pico-8 play session: hold → + tap 🅾

[t = 1 s] hold → ~1s, tap 🅾 ~2×
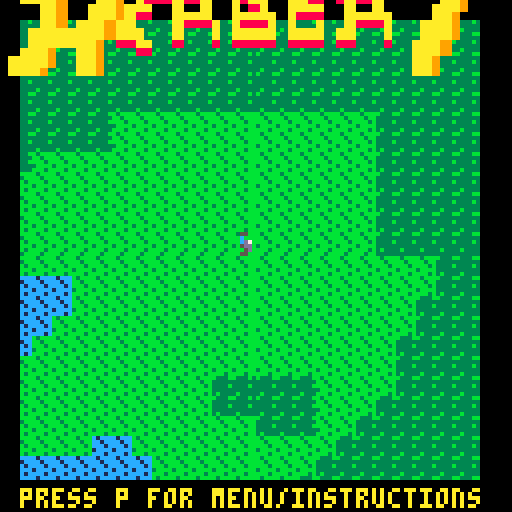
[t = 2 s] hold → ~2s, tap 🅾 ~4×
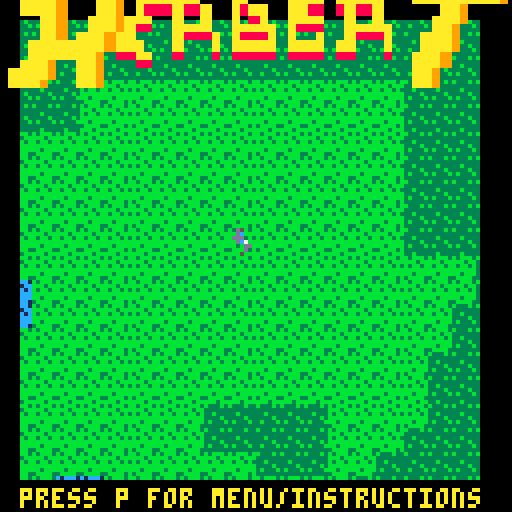
[t = 4 s] hold → ~4s, tap 🅾 ~7×
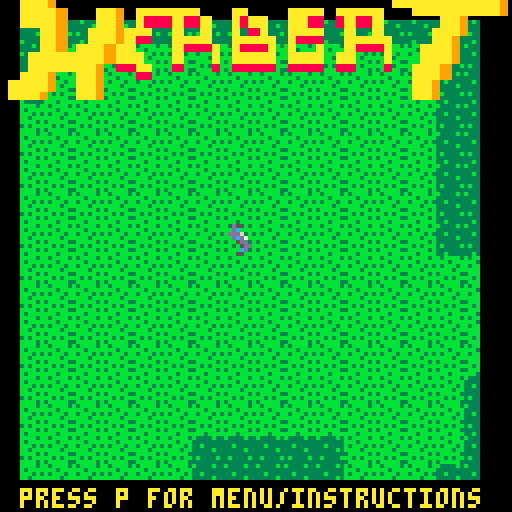

pico-8 cartridge
version 16
__lua__
-- herbert
-- by fresnik

local dirs = {stop={x=0,y=0,spr={0,1,2,3}},
              nw={x=-1,y=-1,spr={4,20,36,52}},
              ne={x=1,y=-1,spr={6,22,38,54}},
              se={x=1,y=1,spr={5,21,37,53}},
              sw={x=-1,y=1,spr={7,23,39,55}}}

game = {}
timers = {}

noisedx = rnd(1024)
noisedy = rnd(1024)
local lastmap = {}

function _init()
  menuitem(1, "instructions", show_instructions)
  menuitem(2, "toggle sound", toggle_sound)
  
  data = cartdata("fresnik_herbert_1")
  if data then
    highscore=dget(0)
    sound=dget(1)
    if sound == 0 then sound = false else sound = true end
  end
  game.sound=sound
  game.highscore=highscore

  loading_init()
end

function _update()
  game.update_func()
end

function _draw()
  game.draw_func()
end

function loading_init()
  game.loading=false
  game.update_func = loading_update
  game.draw_func = loading_draw
end

function loading_update()
  if game.loading then title_init() end
end

function loading_draw()
  rectfill(42,62,86,70,1)
  print("loading...", 44, 64, 7)
  game.loading = true
end

-->8
-- instructions

function show_instructions()
  if game.update_func == title_update then game.prev_update_func = 'title'
  elseif game.update_func == game_update then game.prev_update_func = 'game' end
  game.instructions_page = 1
  game.instructions_max_page = 5
  game.update_func = instructions_update
  game.draw_func = instructions_draw
end

function instructions_update()
  if btnp(1) then game.instructions_page += 1 end
  if btnp(0) then game.instructions_page -= 1 end
  if game.instructions_page < 1 then game.instructions_page = 1 end
  if game.instructions_page > game.instructions_max_page then game.instructions_page = game.instructions_max_page end
  if btnp(5) then
    if game.prev_update_func == 'title' then
      game.update_func = title_update
      game.draw_func = title_draw
    elseif game.prev_update_func == 'game' then
      game.update_func = game_update
      game.draw_func = game_draw
    end
  end
end

function instructions_draw()
  rectfill(14,16,114,112,1)
  rectfill(15,17,113,111,10)
  rectfill(16,18,112,110,1)
  rectfill(105,14,111,22,1)
  rect(105,14,111,22,10)
  print('x',107,16,10)
  if game.instructions_page == 1 then
    hcenter('story', 20, 10)
    hcenter('the water is rising', 40, 7)
    hcenter('due to global warming.', 50, 7)
    hcenter('everything we do', 65, 7)
    hcenter('contributes to our doom.', 75, 7)
    hcenter('use arrows to turn page', 92, 10)
    hcenter('press x to close', 100, 10)
  elseif game.instructions_page == 2 then
    hcenter('starting screen', 20, 10)
    hcenter('select a world', 30, 7)
    hcenter(smallcaps('(to die in)'), 38, 7)
    hcenter('use up/down to', 50, 7)
    hcenter('zoom in and out', 60, 7)
    hcenter('use left/right to', 70, 7)
    hcenter('change starting area', 80, 7)
    hcenter('press x to start', 90, 7)
    hcenter('the game', 100, 7)
  elseif game.instructions_page == 3 then
    hcenter('game controls', 20, 10)
    hcenter('use arrow keys to run.', 30, 7)
    hcenter('once you start', 40, 7)
    hcenter('you cannot stop.', 50, 7)
    hcenter('must move diagonally.', 60, 7)
    hcenter('need to press two keys.', 70, 7)
    hcenter(smallcaps('up and left'), 80, 7)
    hcenter(smallcaps('up and right'), 86, 7)
    hcenter(smallcaps('down and left'), 92, 7)
    hcenter(smallcaps('down and right'), 98, 7)
  elseif game.instructions_page == 4 then
    hcenter('powerups', 20, 10)
    spr(12,20,35)
    print('speed boost (4x)', 34, 35, 7)
    spr(13,20,50)
    print('speed bump (1x)', 34, 50, 7)
    spr(14,20,65)
    print('water resistance', 34, 65, 7)
    spr(15,20,80)
    print('water reduction', 34, 80, 7)
  elseif game.instructions_page == 5 then
    hcenter('tips', 20, 10)
    hcenter('running leaves a', 30, 7)
    hcenter('trail of water.', 40, 7)
    hcenter('touching water', 50, 7)
    hcenter('drains your life.', 60, 7)
    hcenter('life regenerates.', 70, 7)
    hcenter('run speed ramps up.', 80, 7)
    hcenter('water level rises', 90, 7)
    hcenter('over time.', 100, 7)
  end
  if game.instructions_page != game.instructions_max_page then
    rectfill(103,101,114,112,1)
    rect(103,101,114,112,10)
    spr(9, 105, 103)
  end
  if game.instructions_page != 1 then
    rectfill(14,101,25,112,1)
    rect(14,101,25,112,10)
    spr(8, 16, 103)
  end
end

-->8
-- title

function title_init()
  game.tile={x=-23,y=-23}
  game.lasttile={x=-23,y=-23}
  game.cam={x=0,y=0}
  game.dir=dirs.stop
  game.tilesize=2.01
  game.starting=false
  game.currenthint=1
  game.hintpos=8
  game.hintpause=nil
  game.hints={
    -- press p for menu
    {
      { text='press p for menu/instructions', pos=5 }
    },
    -- use up/down to zoom in/out
    {
      { text='use', pos=16, },
      { sprite=10, pos=32 },
      { sprite=11, pos=44 },
      { text='to zoom in/out', pos=56 }
    },
    -- use left/right to change starting point
    {
      { text='use', pos=14, },
      { sprite=8, pos=30 },
      { sprite=9, pos=42 },
      { text='to select world', pos=54 }
    },
    -- press x to start
    {
      { text='press x to start', pos=32 }
    }
  }

  -- terrainmap_colors = {1,  1,  1,  1,  1,  1,  1, -- deep ocean
  --                    13, 12, 15,    -- coastline
  --                    11, 11, 3, 3, 3, -- green land
  --                    4,  5,  6,  7} -- mountains
  game.terrainmap_sprites = {
                      16,  16,  16,  16, -- mountains
                      17, 17, 17, 17, 17, -- green land
                      18, 18, 18,    -- coastline
                      19} -- deep ocean

  --terrainmap_sprites = {16,16,16,16,16,17,17,17,17,18,18,18,19}
  recalc_title_map()

  game.update_func = title_update
  game.draw_func = title_draw
end

function recalc_title_map()
  for x=0,63 do
    for y=0,63 do
      calc_tile_sprite(x, y)
    end
  end
end

function title_update()
  if game.starting then
    game.tilesize *= 1.05
    if game.tilesize > 8 then game_init() end
  else
    if btn(2) then game.tilesize *= 1.05
    elseif btn(3) then game.tilesize *= 0.95 end
    if btnp(1) then
      noisedx += 1
      loading_init()
      --recalc_title_map()
    elseif btnp(0) then
      noisedx -= 1
      loading_init()
      --recalc_title_map()
    end
    if game.tilesize > 8 then game.tilesize = 8
    elseif game.tilesize < 2.01 then game.tilesize = 2.01 end
    if btnp(5) then game.starting=true end
  end

  update_tiles()
  check_for_new_tiles()
end

function title_draw()
  cls()
  title_draw_map()
  rectfill(0,0,128,4,0)
  rectfill(0,0,4,120,0)
  rectfill(120,0,128,128,0)
  rectfill(0,120,128,128,0)
  --spr(64,37,10,7,2)
  sspr(0,32,53,13,0,min(0,time()*25-30),127,30)
  title_draw_hint()
end

function title_draw_map()
  for x=0,63 do
    for y=0,63 do
      val = mget(x,y)
      sx = (val-16)*8
      sspr(sx,8,8,8,
        x*game.tilesize-(game.tilesize*32-64),
        y*game.tilesize-(game.tilesize*32-64),
        ceil(game.tilesize),ceil(game.tilesize))
    end
  end
  sspr(8,0,8,8,
    31*game.tilesize-(game.tilesize*32-64),
    31*game.tilesize-(game.tilesize*32-64),
    ceil(game.tilesize),ceil(game.tilesize))
end

function title_draw_hint()
  local hint=game.hints[game.currenthint]
  for i=1,#hint do
    if hint[i].text != nil then
      print(hint[i].text, hint[i].pos, 122 + game.hintpos, 10)
    elseif hint[i].sprite != nil then
      spr(hint[i].sprite, hint[i].pos, 120 + game.hintpos)
    end
  end

  if game.hintpos > 0 then game.hintpos -= 1
  elseif game.hintpause == nil then game.hintpause = time()
  elseif time() - game.hintpause > 3 then
    game.currenthint %= #game.hints
    game.currenthint += 1
    game.hintpos = 8
    game.hintpause = nil
  end
end

-->8
-- game

function game_init()
  game.dir=dirs.stop
  game.cam={x=8,y=8}
  game.speed={
    current=0,
    acc=1.03,
    currentmax=2, -- top speed, changes over time to increase difficulty
    max=4,        -- maximum top speed
    water=1       -- speed over water
  }
  game.life=100
  game.lastlife=100
  game.maxlife=200
  game.score=0
  game.lastscore=0
  game.maxscore=9999
  game.tile={x=0,y=0}
  game.lasttile={x=0,y=0}
  game.lasttiles={}
  game.low_life_color=2
  game.check_water_collision=true
  game.powerup_locs={}
  game.active_powerups={}
  game.next_powerup_spawn=9999
  game.powerup_min_spawn_time=5
  game.powerup_spawn_time=5
  game.powerup_max_count=4
  game.powerup_fading_color=8
  game.herbert_anim_idx=0
  game.herbert_anim_speed=0.5

  generate_random_powerup()

  timers = {
    low_life = 0,
    fading_powerup = 0,
    herbert_anim = 0
  }

  -- terrainmap_sprites = {16,16,16,16,16,17,17,17,17,18,18,18,19}
  -- terrainmap_sprites = {19, -- deep ocean
  --                    18, 18, 18,    -- coastline
  --                    17, 17, 17, 17, 17, -- green land
  --                    16,  16,  16,  16} -- mountains

  for x=0,16 do
    for y=0,16 do
      calc_tile_sprite(x, y)
    end
  end

  game.update_func = game_update
  game.draw_func = game_draw
end

function game_update()
  if btn(0) and btn(2) then game.dir=dirs.nw
  elseif btn(1) and btn(3) then game.dir=dirs.se
  elseif btn(1) and btn(2) then game.dir=dirs.ne
  elseif btn(0) and btn(3) then game.dir=dirs.sw end

  if game.dir != dirs.stop then
    if game.speed.current==0 then
      game.next_powerup_spawn=time()+rnd(game.powerup_spawn_time)+game.powerup_min_spawn_time
      game.speed.current=0.3
    else
      game.speed.current=min(game.speed.currentmax,game.speed.current*game.speed.acc)
    end
    game.herbert_anim_speed = 0.2/game.speed.current
  end

  update_tiles()
  check_for_new_tiles()

  if game.check_water_collision and is_touching_water() then
    game.speed.current = game.speed.water
    game.life -= 1
    if game.life == -1 then gameover_init() end
  end

  -- activate powerups we are in contact with
  local powerup_idx = powerup_being_touched()
  if powerup_idx != nil then
    local powerup = game.powerup_locs[powerup_idx].type
    add(game.active_powerups,{start_time=time(),powerup=powerup})
    if powerup.activation_func then powerup.activation_func() end
    del(game.powerup_locs,game.powerup_locs[powerup_idx])
  end

  -- deactivate powerups that are expired
  for i=#game.active_powerups,1,-1 do
    local powerup = game.active_powerups[i]
    if time() - powerup.start_time > (powerup.powerup.duration or 0) then
      if powerup.powerup.deactivation_func then powerup.powerup.deactivation_func() end
      del(game.active_powerups, game.active_powerups[i])
    end
  end

  if time() > game.next_powerup_spawn then
    game.next_powerup_spawn=time()+rnd(game.powerup_spawn_time)+game.powerup_min_spawn_time
    generate_random_powerup()
  end

  game.lasttile.x = game.tile.x
  game.lasttile.y = game.tile.y

  -- update score, life, maxspeed and terrain
  game.score += flr(game.speed.current*game.speed.current/8.0)
  if game.score > game.maxscore then game.score = game.maxscore end

  if game.score != game.lastscore then
    if flr(game.score / 10) != flr(game.lastscore / 10) then
      game.life += flr(game.score/10) - flr(game.lastscore/10)
      if game.life > game.maxlife then game.life = game.maxlife end
    end
    if flr(game.score / 250) != flr(game.lastscore / 250) then
      add(game.terrainmap_sprites, 19)
    end
    if flr(game.score / 10) != flr(game.lastscore / 10) then
      game.speed.currentmax += 0.05
      if game.speed.currentmax > game.speed.max then game.speed.currentmax = game.speed.max end
    end
  end

  dbg_cls()
  dbg_add('fps:'..stat(7), 2, 2, 10)
  dbg_add('mem:'..stat(0), 2, 10, 10)
end

function update_tiles()
  if game.dir.x > 0 then
    if game.cam.x > game.speed.current then
      game.cam.x -= game.speed.current
    else
      game.cam.x = game.cam.x - game.speed.current + 8
      game.tile.x += 1
    end
  elseif game.dir.x < 0 then
    if game.cam.x < 16 then
      game.cam.x += game.speed.current
    else
      game.cam.x = game.cam.x + game.speed.current - 8
      game.tile.x -= 1
    end
  end
  if game.dir.y > 0 then
    if game.cam.y > game.speed.current then
      game.cam.y -= game.speed.current
    else
      game.cam.y = game.cam.y - game.speed.current + 8
      game.tile.y += 1
    end
  elseif game.dir.y < 0 then
    if game.cam.y < 16 then
      game.cam.y += game.speed.current
    else
      game.cam.y = game.cam.y + game.speed.current - 8
      game.tile.y -= 1
    end
  end
end

function check_for_new_tiles()
  -- check if we moved a tile. if so, shift map and calculate new border tiles
  if (game.tile.x != game.lasttile.x or game.tile.y ~= game.lasttile.y) then
    for x=0,16 do
      for y=0,16 do
        lastmap[y*17+x] = mget(x,y)
      end
    end

    local dx = game.tile.x - game.lasttile.x
    local dy = game.tile.y - game.lasttile.y
    for x=1,15 do
      for y=1,15 do
        mset(x, y, lastmap[(x+dx)+(y+dy)*17])
      end
    end
    local cnt = 0
    for x=0,16,16 do
      for y=0,16 do
        calc_tile_sprite(x, y)
      end
    end
    for y=0,16,16 do
      for x=1,15 do
        calc_tile_sprite(x, y)
      end
    end

    -- add tile we moved from to the lasttiles trail
    if (#game.lasttiles > 499) then
      del(game.lasttiles, game.lasttiles[1])
    end
    local lasttile = {x=game.lasttile.x,y=game.lasttile.y}
    add(game.lasttiles, lasttile)

    game.score += 1
  end
end

function game_draw()
  cls()
  draw_map()
  draw_lasttiles()
  draw_powerups()
  draw_herbert()
  draw_hud()
  dbg_show()
  update_after_draw()
end

function update_after_draw()
  game.lastscore = game.score
  game.lastlife = game.life
end

function draw_map()
  map(0, 0, game.cam.x - 16, game.cam.y - 16, 17, 17)
end

function draw_lasttiles()
  for i=1,#game.lasttiles do
    local tile = game.lasttiles[i]
    local x = tile.x - game.tile.x
    local y = tile.y - game.tile.y
    spr(18, 48+x*8+game.cam.x,48+y*8+game.cam.y)
  end
end

function draw_powerups()
  -- draw powerup icons on map
  for i=1,#game.powerup_locs do
    local sprite = 12
    if game.powerup_locs[i].type == powerup_types.speed_boost then sprite=12
    elseif game.powerup_locs[i].type == powerup_types.speed_bump then sprite=13
    elseif game.powerup_locs[i].type == powerup_types.water_invulnerability then sprite=14
    elseif game.powerup_locs[i].type == powerup_types.water_reduction then sprite=15 end

    local x = game.powerup_locs[i].x - game.tile.x
    local y = game.powerup_locs[i].y - game.tile.y
    local dist = sqrt(x/10*x/10+y/10*y/10) -- multiplication may not reach 32k (pico-8 limit)
    if dist > 0.7 then
      local a = atan2(x, y)
      local icon_radius = 4
      if game.powerup_locs[i].d < 62 then game.powerup_locs[i].d *= 1.2
      elseif game.powerup_locs[i].i <= 0 then icon_radius = 3
      else game.powerup_locs[i].i -= 1
      end
      x = max(-54+icon_radius,min(58-icon_radius,game.powerup_locs[i].d*cos(a)))
      y = max(-54+icon_radius,min(58-icon_radius,game.powerup_locs[i].d*sin(a)))


      if #game.powerup_locs == game.powerup_max_count and i == 1 then
        if time() - timers.fading_powerup > 0.5 then
          if game.powerup_fading_color == 8 then game.powerup_fading_color = 15 else game.powerup_fading_color = 8 end
          timers.fading_powerup = time()
        end
        circfill(60+x,60+y,1+icon_radius,game.powerup_fading_color)
      else
        circfill(60+x,60+y,1+icon_radius,15)
      end
      sspr(sprite*8,0,8,8,60-icon_radius+x,60-icon_radius+y,icon_radius*2,icon_radius*2)
    else spr(sprite,48+x*8+game.cam.x,48+y*8+game.cam.y) end
  end
  -- draw active powerup timers
  local y = 112
  local x = 100
  for i=1,#game.active_powerups do
    local powerup = game.active_powerups[i]
    local time_left = (powerup.powerup.duration or 0) - time() + powerup.start_time
    rectfill(x,y,x+20,y+10,0)
    if powerup.powerup == powerup_types.speed_boost then
      spr(12, x, y+1)
    elseif powerup.powerup == powerup_types.speed_bump then
      spr(13, x, y+1)
    elseif powerup.powerup == powerup_types.water_invulnerability then
      spr(14, x, y+1)
    end
    print(float2str(time_left,1), x + 9, y + 2, 10)
    y -= 10
  end
end

function draw_herbert()
  spr(game.dir.spr[game.herbert_anim_idx+1], 56, 56)
  if time() - timers.herbert_anim > game.herbert_anim_speed then
    timers.herbert_anim = time()
    game.herbert_anim_idx += 1
    game.herbert_anim_idx %= #game.dir.spr
  end
  if (game.speed_boost_count or 0) > 0 then
    local rx = game.dir.x
    local ry = game.dir.y
    line(60-rx*4, 60-ry*4, 60-rx*16, 60-ry*16, 8)
    line(60-rx*4, 60-ry*4, 60-rx*10, 60-ry*12, 9)
    line(60-rx*4, 60-ry*4, 60-rx*12, 60-ry*10, 9)
    line(60-rx*4, 60-ry*4, 60-rx*6, 60-ry*8, 10)
    line(60-rx*4, 60-ry*4, 60-rx*8, 60-ry*6, 10)
  end
end

function draw_hud()
  rectfill(0,0,128,4,0)
  rectfill(0,0,4,120,0)
  rectfill(120,0,128,128,0)
  rectfill(0,120,128,128,0)

  print(smallcaps('score: '..tostr(game.score)), 4, 122, 10)

  local life_color=11
  if (game.life < game.lastlife) then life_color=8
  elseif game.life > game.lastlife then life_color=3
  else
    if game.life < 25 then
      if time() - timers.low_life > 0.5 then
        if game.low_life_color == 2 then game.low_life_color = 8 else game.low_life_color = 2 end
        timers.low_life = time()
      end
      life_color = game.low_life_color
    elseif game.life < 50 then life_color=9
    elseif game.life < 90 then life_color=10 end
  end
  print(smallcaps('life:'), 54, 122, 10)
  print(tostr(game.life), 74, 122, life_color)

  local water_level=0
  for i=1,#game.terrainmap_sprites do if game.terrainmap_sprites[i] == 19 then water_level += 1 end end
  print(smallcaps('water: '..tostr(water_level)), 90, 122, 10)
end

function calc_tile_sprite(x,y)
  -- starting area is a special case
  if (abs(game.tile.x+x-8) < 7 and abs(game.tile.y+y-8) < 7) then
    mset(x, y, 17)
    return
  end
  local octaves = 5
  local freq = .007
  local max_amp = 0
  local amp = 1
  local value = 0
  local persistance = .65
  for n=1,octaves do

    value = value + simplex2d(noisedx + freq * (game.tile.x + x),
                              noisedy + freq * (game.tile.y + y))
    max_amp += amp
    amp *= persistance
    freq *= 2
  end
  value /= max_amp
  if value>1 then value = 1
  elseif value<-1 then value = -1 end
  value += 1
  value *= #game.terrainmap_sprites/2
  value = flr(value+.5)
  if value < 1 then value = 1 end
  mset(x, y, game.terrainmap_sprites[value])
end

function is_touching_water()
  local left = 8
  local top = 8
  if game.cam.x > 8 then left = 7 end
  if game.cam.y > 8 then top = 7 end

  return mget(left,top) > 17 or
    mget(left+1,top) > 17 or
    mget(left,top+1) > 17 or
    mget(left+1,top+1) > 17 or
    tbl_intersect(game.lasttiles,left,top,2) != nil or
    tbl_intersect(game.lasttiles,left+1,top,2) != nil or
    tbl_intersect(game.lasttiles,left,top+1,2) != nil or
    tbl_intersect(game.lasttiles,left+1,top+1,2) != nil
end

function tbl_intersect(tbl,x,y,skip)
  for i=1,#tbl-(skip or 0) do
    local dx = tbl[i].x - game.tile.x + 8
    local dy = tbl[i].y - game.tile.y + 8
    if dx == x and dy == y then return i end
  end
  return nil
end

function powerup_being_touched()
  local left = 8
  local top = 8
  if game.cam.x > 8 then left = 7 end
  if game.cam.y > 8 then top = 7 end

  local powerup = tbl_intersect(game.powerup_locs,left,top) or
                  tbl_intersect(game.powerup_locs,left+1,top) or
                  tbl_intersect(game.powerup_locs,left,top+1) or
                  tbl_intersect(game.powerup_locs,left+1,top+1)
  return powerup
end

-->8
-- game over

function gameover_init()
  game.tile.x-=23
  game.tile.y-=23
  for x=0,63 do
    for y=0,63 do
      calc_tile_sprite(x, y)
    end
  end
  game.cam={x=0,y=0}
  game.ending = true
  if game.score > game.highscore then
    dset(0,game.highscore)
    game.highscore = game.score
  end
  game.update_func = gameover_update
  game.draw_func = gameover_draw
end

function gameover_update()
  if game.ending then
    game.tilesize *= 0.95
    if game.tilesize < 2 then
     game.tilesize = 2.01
      game.ending = false
    end
  end
  if btnp(5) then
    noisedx = rnd(1024)
    noisedy = rnd(1024)
    loading_init()
  end
end

function gameover_draw()
  cls()
  title_draw_map()
  rectfill(0,0,128,4,0)
  rectfill(0,0,4,120,0)
  rectfill(120,0,128,128,0)
  rectfill(0,120,128,128,0)
  if not game.ending then
    rectfill(25,17,103,27,0)
    hcenter('g a m e   o v e r', 20, 8)
    rectfill(27,69,101,97,1)
    rect(28,70,100,96,10)
    local water_level=0
    for i=1,#game.terrainmap_sprites do if game.terrainmap_sprites[i] == 19 then water_level += 1 end end
    print('water level: '..water_level, 31, 73, 10)
    print('      score: ', 31, 81, 10)
    print(tostr(game.score), 83, 81, 11)
    print(' high score: ', 31, 89, 10)
    local highscore_color = 10
    if game.score == game.highscore then highscore_color = 11 end
    print(tostr(game.highscore), 83, 89, highscore_color)
    rectfill(25,107,103,117,1)
    hcenter('press x to retry', 110, 10)
  end
end

-->8
-- powerups

function generate_random_powerup()
  local keyset = {}
  for k in pairs(powerup_types) do
    add(keyset, k)
  end
  local powerup_type = powerup_types[keyset[ceil(rnd(#keyset))]]
  local x = (flr(rnd(50))-25)*2 + game.tile.x
  local y = (flr(rnd(50))-25)*2 + game.tile.y

  if #game.powerup_locs == game.powerup_max_count then
    del(game.powerup_locs,game.powerup_locs[1])
  end
  -- d is the starting distance from herbert that the powerup icons spawns, moving away to the edge
  -- i is the time the powerup icons should stay full size on the edge before minimizing
  add(game.powerup_locs, {x=x,y=y,type=powerup_type,d=10,i=30})
end

function powerup_water_invulnerability_start()
  game.check_water_collision = false
end

function powerup_water_invulnerability_stop()
  game.check_water_collision = true
end

function store_current_speeds()
  if game.speed.oldcurrent == nil then game.speed.oldcurrent = game.speed.current end
  if game.speed.oldcurrentmax == nil then game.speed.oldcurrentmax = game.speed.currentmax end
  if game.speed.oldwater == nil then game.speed.oldwater = game.speed.water end
end

function restore_current_speeds()
  game.speed.current = game.speed.oldcurrent
  game.speed.currentmax = game.speed.oldcurrentmax
  game.speed.water = game.speed.oldwater
  game.speed.oldcurrent = nil
  game.speed.oldcurrentmax = nil
  game.speed.oldwater = nil
end

function powerup_speed_bump_start()
  printh('activating speed bump, currentspeed is '..tostr(game.speed.current)..', currentmaxspeed is '..tostr(game.speed.currentmax)..' and waterspeed is '..tostr(game.speed.water))
  store_current_speeds()
  game.speed.current = 0
  game.speed.currentmax = 1
  game.speed.water = 1
  game.speed_bump_count = (game.speed_bump_count or 0) + 1
  local speed_bumps_left = game.speed_bump_count
  local powerup_start_time = 0
  -- remove any active speed boost powerups and older speed bump timers
  game.speed_boost_count = 0
  for i=#game.active_powerups,1,-1 do
    if game.active_powerups[i].powerup == powerup_types.speed_boost then
      del(game.active_powerups,game.active_powerups[i])
    elseif game.active_powerups[i].powerup == powerup_types.speed_bump then
      if speed_bumps_left == game.speed_bump_count then
        powerup_start_time = game.active_powerups[i].start_time
      end
      game.active_powerups[i].start_time = powerup_start_time
      if speed_bumps_left > 1 then
        del(game.active_powerups,game.active_powerups[i])
        speed_bumps_left -= 1
      end
    end
  end
  game.speed_bump_count = 1
end

function powerup_speed_bump_stop()
  game.speed_bump_count -= 1
  -- don't slow down until the last speed boost powerup has expired
  if game.speed_bump_count == 0 then
    printh('deactivating speed bump, setting currentspeed to '..tostr(game.speed.oldcurrent)..', currentmaxspeed to '..tostr(game.speed.oldcurrentmax)..' and waterspeed to '..tostr(game.speed.oldwater))
    restore_current_speeds()
  end
end

function powerup_speed_boost_start()
  printh('activating speed boost, currentspeed is '..tostr(game.speed.current)..', currentmaxspeed is '..tostr(game.speed.currentmax)..' and waterspeed is '..tostr(game.speed.water))
  store_current_speeds()
  game.speed.current = game.speed.max
  game.speed.currentmax = game.speed.max
  game.speed.water = game.speed.max
  game.speed_boost_count = (game.speed_boost_count or 0) + 1
  local speed_boosts_left = game.speed_boost_count
  local powerup_start_time = 0
  -- remove any active speed bump powerups and older speed boost timers
  game.speed_bump_count = 0
  for i=#game.active_powerups,1,-1 do
    if game.active_powerups[i].powerup.type == powerup_types.speed_bump then
      del(game.active_powerups,game.active_powerups[i])
    elseif game.active_powerups[i].powerup == powerup_types.speed_boost then
      if speed_boosts_left == game.speed_boost_count then
        powerup_start_time = game.active_powerups[i].start_time
      end
      game.active_powerups[i].start_time = powerup_start_time
      if speed_boosts_left > 1 then
        del(game.active_powerups,game.active_powerups[i])
        speed_boosts_left -= 1
      end
    end
  end
  game.speed_boost_count = 1
end

function powerup_speed_boost_stop()
  game.speed_boost_count -= 1
  -- don't slow down until the last speed boost powerup has expired
  if game.speed_boost_count == 0 then
    printh('deactivating speed boost, setting currentspeed to '..tostr(game.speed.oldcurrent)..', currentmaxspeed to '..tostr(game.speed.oldcurrentmax)..' and waterspeed to '..tostr(game.speed.oldwater))
    restore_current_speeds()
  end
end

function powerup_water_reduction()
  del(game.terrainmap_sprites, 19)
end

powerup_types = {
  water_invulnerability = {
    duration=10.0,
    activation_func=powerup_water_invulnerability_start,
    deactivation_func=powerup_water_invulnerability_stop
  },
  speed_bump = {
    duration=10.0,
    activation_func=powerup_speed_bump_start,
    deactivation_func=powerup_speed_bump_stop
  },
  speed_boost = {
    duration=5.0,
    activation_func=powerup_speed_boost_start,
    deactivation_func=powerup_speed_boost_stop
  },
  water_reduction = {
    activation_func=powerup_water_reduction
  }
}

-->8
-- utils

function toggle_sound()
  game.sound = not game.sound
  if game.sound then newsfx=1 else newsfx=0 end
  dset(1, newsfx)
end

function hcenter(s,y,c)
  print(s,64-#s*2,y,c)
end

function float2str(f,d)
  return flr(f)..'.'..flr(f%1 * 10^d)
end

function smallcaps(s)
  local d=""
  local c
  for i=1,#s do
    local a=sub(s,i,i)
    if a!="^" then
      if not c then
        for j=1,26 do
          if a==sub("abcdefghijklmnopqrstuvwxyz",j,j) then
            a=sub("\65\66\67\68\69\70\71\72\73\74\75\76\77\78\79\80\81\82\83\84\85\86\87\88\89\90\91\92",j,j)
          end
        end
      end
      d=d..a
      c=true
    end
    c=not c
  end
  return d
end

debug={
  on=false,
  log={}}

function dbg_show()
  if debug.on then
    for i=1,#debug.log do
      --rectfill(0, (i - 1) * 8, #debug.log[i] * 4, i * 8 - 1, 0)
      print(debug.log[i], 0, (i - 1) * 8, 10)
    end
  end
end

function dbg_add(txt) debug.log[#debug.log + 1] = txt end
function dbg_cls() debug.log = {} end

-->8
-- simplex noise

-- simplex noise example
-- by anthony digirolamo

local perms = {
   151, 160, 137, 91, 90, 15, 131, 13, 201, 95, 96, 53, 194, 233, 7, 225,
   140, 36, 103, 30, 69, 142, 8, 99, 37, 240, 21, 10, 23, 190, 6, 148,
   247, 120, 234, 75, 0, 26, 197, 62, 94, 252, 219, 203, 117, 35, 11, 32,
   57, 177, 33, 88, 237, 149, 56, 87, 174, 20, 125, 136, 171, 168, 68,   175,
   74, 165, 71, 134, 139, 48, 27, 166, 77, 146, 158, 231, 83, 111,   229, 122,
   60, 211, 133, 230, 220, 105, 92, 41, 55, 46, 245, 40, 244, 102, 143, 54,
   65, 25, 63, 161, 1, 216, 80, 73, 209, 76, 132, 187, 208, 89, 18, 169,
   200, 196, 135, 130, 116, 188, 159, 86, 164, 100, 109, 198, 173, 186, 3, 64,
   52, 217, 226, 250, 124, 123, 5, 202, 38, 147, 118, 126, 255, 82, 85, 212,
   207, 206, 59, 227, 47, 16, 58, 17, 182, 189, 28, 42, 223, 183, 170, 213,
   119, 248, 152, 2, 44, 154, 163, 70, 221, 153, 101, 155, 167, 43, 172, 9,
   129, 22, 39, 253, 19, 98, 108, 110, 79, 113, 224, 232, 178, 185, 112, 104,
   218, 246, 97, 228, 251, 34, 242, 193, 238, 210, 144, 12, 191, 179, 162, 241,
   81,   51, 145, 235, 249, 14, 239,   107, 49, 192, 214, 31, 181, 199, 106, 157,
   184, 84, 204, 176, 115, 121, 50, 45, 127, 4, 150, 254, 138, 236, 205, 93,
   222, 114, 67, 29, 24, 72, 243, 141, 128, 195, 78, 66, 215, 61, 156, 180
}

-- make perms 0 indexed
for i = 0, 255 do
   perms[i]=perms[i+1]
end

-- the above, mod 12 for each element --
local perms12 = {}

for i = 0, 255 do
   local x = perms[i] % 12
   perms[i + 256], perms12[i], perms12[i + 256] = perms[i], x, x
end

-- gradients for 2d, 3d case --
local grads3 = {
   { 1, 1, 0 }, { -1, 1, 0 }, { 1, -1, 0 }, { -1, -1, 0 },
   { 1, 0, 1 }, { -1, 0, 1 }, { 1, 0, -1 }, { -1, 0, -1 },
   { 0, 1, 1 }, { 0, -1, 1 }, { 0, 1, -1 }, { 0, -1, -1 }
}

for row in all(grads3) do
   for i=0,2 do
      row[i]=row[i+1]
   end
end

for i=0,11 do
   grads3[i]=grads3[i+1]
end

function getn2d (bx, by, x, y)
   local t = .5 - x * x - y * y
   local index = perms12[bx + perms[by]]
   return max(0, (t * t) * (t * t)) * (grads3[index][0] * x + grads3[index][1] * y)
end

-- @return noise value in the range [-1, +1]
function simplex2d (x, y)
   -- skew the input space to determine which simplex cell we are in.
   local s = (x + y) * 0.366025403 -- f
   local ix, iy = flr(x + s), flr(y + s)
   -- unskew the cell origin back to (x, y) space.
   local t = (ix + iy) * 0.211324865 -- g
   local x0 = x + t - ix
   local y0 = y + t - iy
   -- calculate the contribution from the two fixed corners.
   -- a step of (1,0) in (i,j) means a step of (1-g,-g) in (x,y), and
   -- a step of (0,1) in (i,j) means a step of (-g,1-g) in (x,y).
   ix, iy = band(ix, 255), band(iy, 255)
   local n0 = getn2d(ix, iy, x0, y0)
   local n2 = getn2d(ix + 1, iy + 1, x0 - 0.577350270, y0 - 0.577350270) -- g2
   -- determine other corner based on simplex (equilateral triangle) we are in
   local xi = 0
   if x0 >= y0 then xi = 1 end
   local n1 = getn2d(ix + xi, iy + (1 - xi), x0 + 0.211324865 - xi, y0 - 0.788675135 + xi) -- x0 + g - xi, y0 + g - (1 - xi)
   -- add contributions from each corner to get the final noise value.
   -- the result is scaled to return values in the interval [-1,1].
   return 70 * (n0 + n1 + n2)
end
__gfx__
0000000000d550000000000000000000000000000000000000000000000000000006600000066000000660000066660000000a9000000d0d0000c00000dddd00
0000050000dc000000000d0000d000000000050000000d000050000000d0000000656000000656000065560000655600000a990000d00f0f0000c0000dccccd0
0007dcd00dddf0000000dc50dddd00000007dcd00000dc500dcdf00005cd0000065566666666556006555560006556000a9999000ddd00f0000ccc00dccddccd
00fddd0000dcd700000cdd005cdc500500fddd00000cdd0000ddd70000ddd00065555556655555566555555666655666a9999000ddddd0f0000ccc00dcdccdcd
00ddc0000005dd0000dddf0050fdd5c500ddc00000dddf00000cdd00007cdd006555555665555556666556666555555600a99990ddddd00f00c7ccc0dcdcdccd
05cd000000005dd00dcd70000007ddd005cd00000dcd70000000dc50000fdcd0065566666666556000655600065555600a9999000ddd000f00c7ccc0dcdcccd0
00d000000000cd000050000000000d0000d000000050000000000d0000000500006560000006560000655600006556000a990000fdddffff000ccc00dccddd00
000000000005500000000000000000000000000000000000000000000000000000066000000660000066660000066000a90000000ffffff00000c0000dccc000
b3333b33b3bbbb3bc1cccc1c1c1111c1000000000000000000d55000000550000000000000000000000000000000000000000000000000000000000000000000
33333333bbb3bbbbccc1cccc111c111100000d0000000d0000dc000000dc00000000000000000000000000000000000000000000000000000000000000000000
33b33333b3bbb3b3c1ccc1c11c111c1c0007ddd00000dddd0dddf0000dd500000000000000000000000000000000000000000000000000000000000000000000
33333b33bbbb3bbbcccc1ccc1111c11150fdd5c55005cdc500dcd70000dd50000000000000000000000000000000000000000000000000000000000000000000
333333333bbbbb3b1ccccc1cc11111c15cdc50055c5ddf050005dd00007dcd000000000000000000000000000000000000000000000000000000000000000000
3b3333b3bb3b3bbbcc1c1ccc11c1c111dddd00000ddd700000005dd0000fddd00000000000000000000000000000000000000000000000000000000000000000
333333333bbbbb3b1ccccc1cc11111c100d0000000d000000000cd000000cd000000000000000000000000000000000000000000000000000000000000000000
33b33333bbb3bbbbccc1cccc111c111100000000000000000005500000055d000000000000000000000000000000000000000000000000000000000000000000
b3333b33b3bbbb3bc1cccc1c1c1111c1000000000000000000000000000000000000000000000000000000000000000000000000000000000000000000000000
33333333bbb3bbbbccc1cccc111c11110000050000000d000050000000d000000000000000000000000000000000000000000000000000000000000000000000
33b33333b3bbb3b3c1ccc1c11c111c1c000fdcd00000dc500dcd700005cd00000000000000000000000000000000000000000000000000000000000000000000
33333b33bbbb3bbbcccc1ccc1111c111007ddd00000cdd0000dddf0000ddd0000000000000000000000000000000000000000000000000000000000000000000
333333333bbbbb3b1ccccc1cc11111c100ddc00000ddd700000cdd0000fcdd000000000000000000000000000000000000000000000000000000000000000000
3b3333b3bb3b3bbbcc1c1ccc11c1c11105cd00000dcdf0000000dc500007dcd00000000000000000000000000000000000000000000000000000000000000000
333333333bbbbb3b1ccccc1cc11111c100d000000050000000000d00000005000000000000000000000000000000000000000000000000000000000000000000
33b33333bbb3bbbbccc1cccc111c1111000000000000000000000000000000000000000000000000000000000000000000000000000000000000000000000000
b3333b33b3bbbb3bc1cccc1c1c1111c100055d000005500000000000000000000000000000000000000000000000000000000000000000000000000000000000
33333333bbb3bbbbccc1cccc111c11110000cd000000cd0000d0000000d000000000000000000000000000000000000000000000000000000000000000000000
33b33333b3bbb3b3c1ccc1c11c111c1c000fddd000005dd00ddd7000dddd00000000000000000000000000000000000000000000000000000000000000000000
33333b33bbbb3bbbcccc1ccc1111c111007dcd000005dd005c5ddf055cdc50050000000000000000000000000000000000000000000000000000000000000000
333333333bbbbb3b1ccccc1cc11111c100dd500000dcd7005005cdc550fdd5c50000000000000000000000000000000000000000000000000000000000000000
3b3333b3bb3b3bbbcc1c1ccc11c1c1110dd500000dddf0000000dddd0007ddd00000000000000000000000000000000000000000000000000000000000000000
333333333bbbbb3b1ccccc1cc11111c100dc000000dc000000000d0000000d000000000000000000000000000000000000000000000000000000000000000000
33b33333bbb3bbbbccc1cccc111c11110005500000d5500000000000000000000000000000000000000000000000000000000000000000000000000000000000
00000000000000000000000000000000000000000000000000000000000000000000000000000000000000000000000000000000000000000000000000000000
00000000000000000000000000000000000000000aaaa90000000000000000000000000000000000000000000000000000000000000000000000000000000000
00aaa900000000000000000000000000000000000aaaaaaaaaaa9000000000000000000000000000000000000000000000000000000000000000000000000000
00aaaa9000aa90aaaaaaa000aa0000aaaa0aaaaa000aaaaaaaaa9000000000000000000000000000000000000000000000000000000000000000000000000000
00aaaa9000aa90a888a88a00a8aa00aa8808a88a000000aa90000000000000000000000000000000000000000000000000000000000000000000000000000000
0000aa900aaa9aaa00a00a00a08a00aaaa00a00a00000aaa90000000000000000000000000000000000000000000000000000000000000000000000000000000
0000aa900aaa9a8800aaaa00aaaaa0a88800aaaaa0000aa900000000000000000000000000000000000000000000000000000000000000000000000000000000
0000aa90aaa9aa0000a888a0a888a0a00a00a888a000aaa900000000000000000000000000000000000000000000000000000000000000000000000000000000
000aaaaaaaa9aaa000a000a0aaaaa0aaaa0aa000a000aaa900000000000000000000000000000000000000000000000000000000000000000000000000000000
000aaaaaaa9088aa008000808888808888088000800aaa9000000000000000000000000000000000000000000000000000000000000000000000000000000000
00aaa900aa900088000000000000000000000000000aaa9000000000000000000000000000000000000000000000000000000000000000000000000000000000
0aaaa900aa900000000000000000000000000000000aa90000000000000000000000000000000000000000000000000000000000000000000000000000000000
0aaa9000aa900000000000000000000000000000000aa90000000000000000000000000000000000000000000000000000000000000000000000000000000000
00000000aa9000000000000000000000000000000000000000000000000000000000000000000000000000000000000000000000000000000000000000000000
